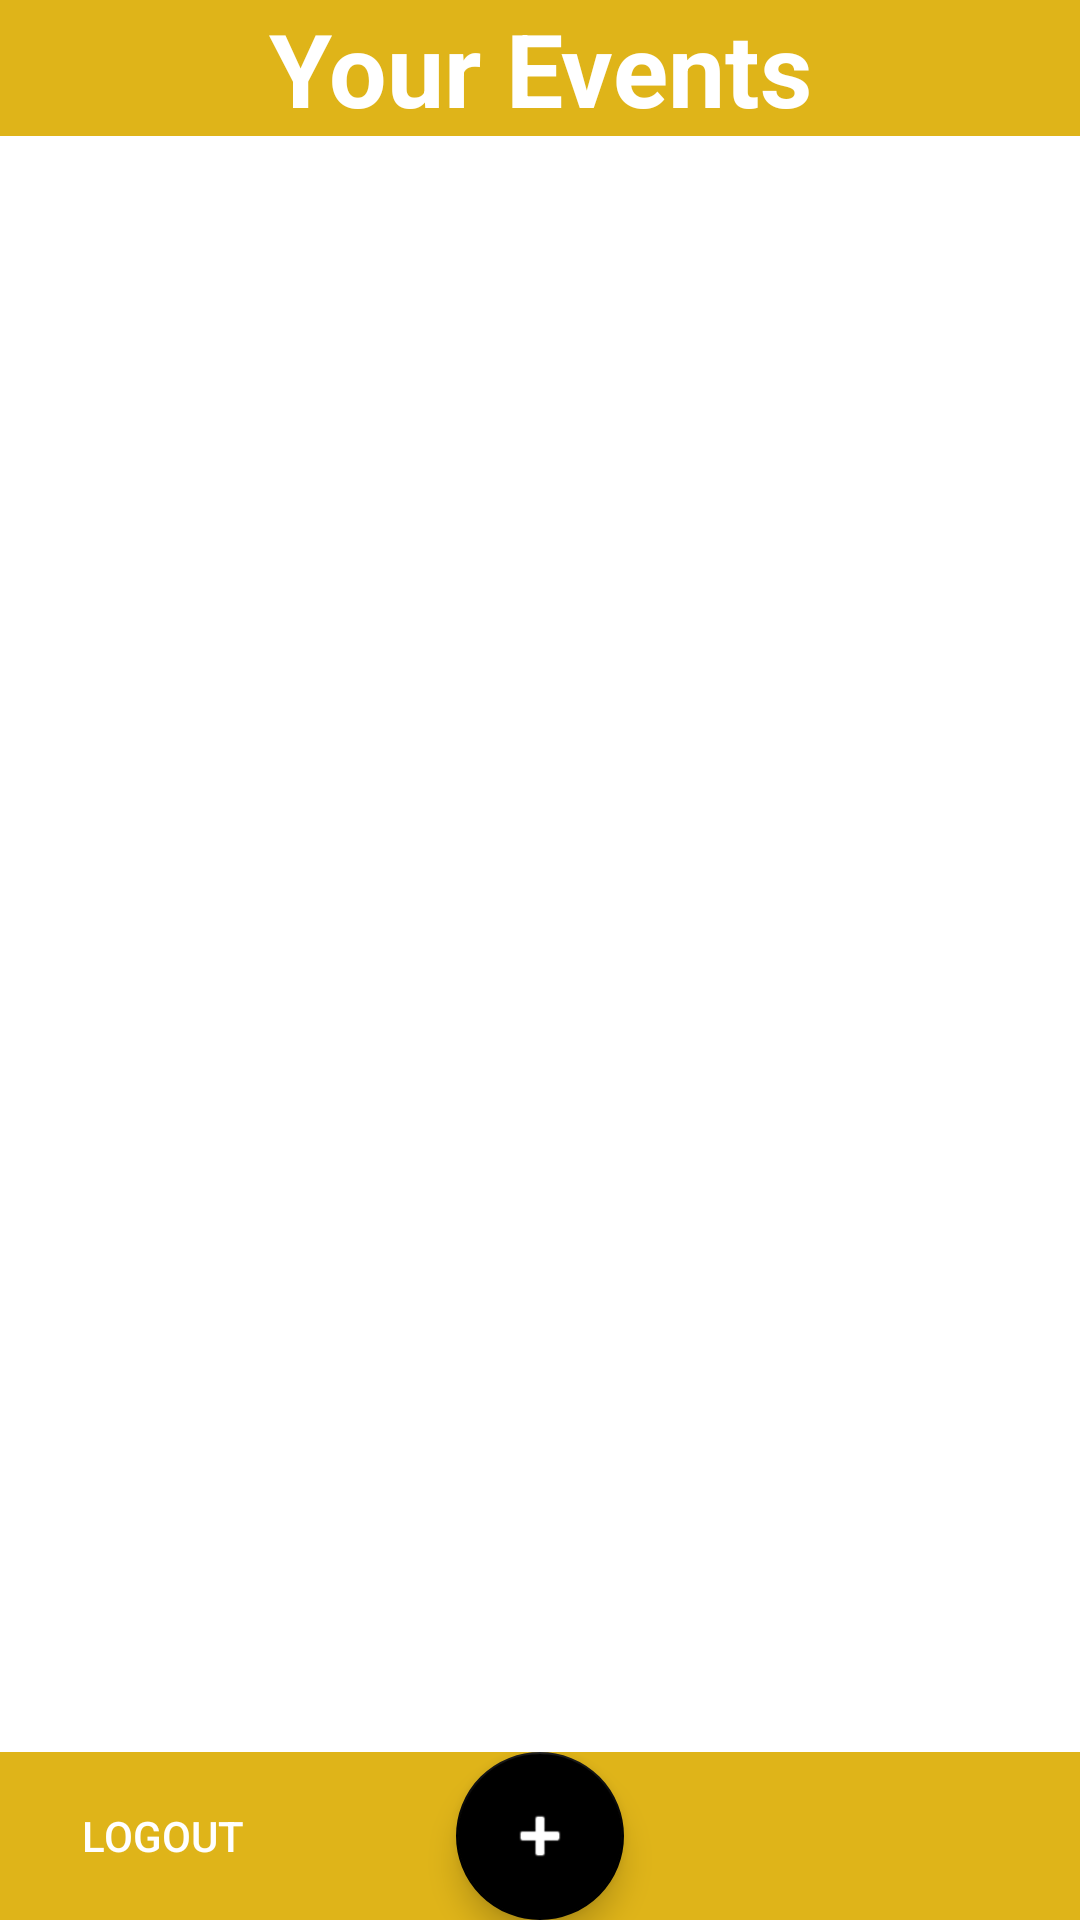

The Android layout XML behind this screen, and the referenced resources:
<!-- AndroidManifest.xml: application theme AppTheme.NoActionBar -->
<!-- res/layout/activity_events.xml -->
<?xml version="1.0" encoding="utf-8"?>
<RelativeLayout xmlns:android="http://schemas.android.com/apk/res/android"
    xmlns:app="http://schemas.android.com/apk/res-auto"
    xmlns:tools="http://schemas.android.com/tools"
    android:layout_width="match_parent"
    android:layout_height="match_parent"
    tools:context="example.com.goldwise.Activities.EventsActivity"
    android:background="@color/white">


    <RelativeLayout
        android:id="@+id/eventsTitleWrapper"
        android:layout_width="match_parent"
        android:layout_height="wrap_content">

        <TextView
            android:id="@+id/yourEventsTextView"
            android:layout_width="match_parent"
            android:layout_height="wrap_content"
            android:layout_marginLeft="0dp"
            android:layout_marginRight="00dp"
            android:background="@color/colorPrimary"
            android:text="@string/yourEvents_textView"
            android:textAlignment="center"
            android:textColor="@color/white"
            android:textSize="34sp"
            android:textStyle="bold" />
    </RelativeLayout>


    <TextView
        android:id="@+id/noEventsTextView"
        android:layout_width="wrap_content"
        android:layout_height="wrap_content"
        android:layout_centerHorizontal="true"
        android:layout_centerVertical="true"
        android:text="@string/noEvents_textView"
        android:visibility="invisible" />

    <android.support.v7.widget.RecyclerView
        android:id="@+id/eventsGrid"
        android:layout_width="match_parent"
        android:layout_height="match_parent"
        android:layout_above="@+id/addEventButtonWrapper"
        android:layout_below="@+id/eventsTitleWrapper"
        android:layout_marginEnd="8dp"
        android:layout_marginLeft="8dp"
        android:layout_marginRight="8dp"
        android:layout_marginStart="8dp"
        android:horizontalSpacing="10dp"
        android:numColumns="2"
        android:padding="14dp"
        android:verticalSpacing="10dp"
        app:layout_constraintBottom_toBottomOf="parent"
        app:layout_constraintLeft_toLeftOf="parent"
        app:layout_constraintRight_toRightOf="parent"
        app:layout_constraintTop_toTopOf="parent" />
    
        
        
        
        
        
        
        
        
        
        
        
        
        
        
        
        
        

    <RelativeLayout
        android:id="@+id/addEventButtonWrapper"
        android:layout_width="match_parent"
        android:layout_height="wrap_content"
        android:layout_alignParentBottom="true"
        android:background="@color/colorPrimary"
        >

        <Button
            android:id="@+id/logoutButton"
            android:layout_width="wrap_content"
            android:layout_height="wrap_content"
            android:layout_centerVertical="true"
            android:layout_marginLeft="10dp"
            android:background="@color/transparent"
            android:onClick="logOut"
            android:singleLine="false"
            android:text="@string/logout_button"
            android:textColor="@color/white"
            android:textColorLink="@color/white" />

        <android.support.design.widget.FloatingActionButton
            android:id="@+id/addEventFab"
            android:layout_width="wrap_content"
            android:layout_height="wrap_content"
            android:layout_centerHorizontal="true"
            android:clickable="true"
            android:tint="@color/white"
            app:backgroundTint="@color/colorAccent"
            app:fabSize="normal"
            app:layout_constraintBottom_toBottomOf="parent"
            app:layout_constraintRight_toRightOf="parent"
            app:srcCompat="@android:drawable/ic_input_add" />

    </RelativeLayout>

</RelativeLayout>
<!-- resources referenced by this layout -->
<resources>
  <color name="colorAccent">#000000</color>
  <color name="colorPrimary">#dfb419</color>
  <color name="transparent">#00000000</color>
  <color name="white">#ffffff</color>
  <string name="logout_button">Logout</string>
  <string name="noEvents_textView">You don\'t participate in any event :(</string>
  <string name="yourEvents_textView">Your Events</string>
  <style name="AppTheme.NoActionBar">
          <item name="windowActionBar">false</item>
          <item name="windowNoTitle">true</item>
      </style>
</resources>
